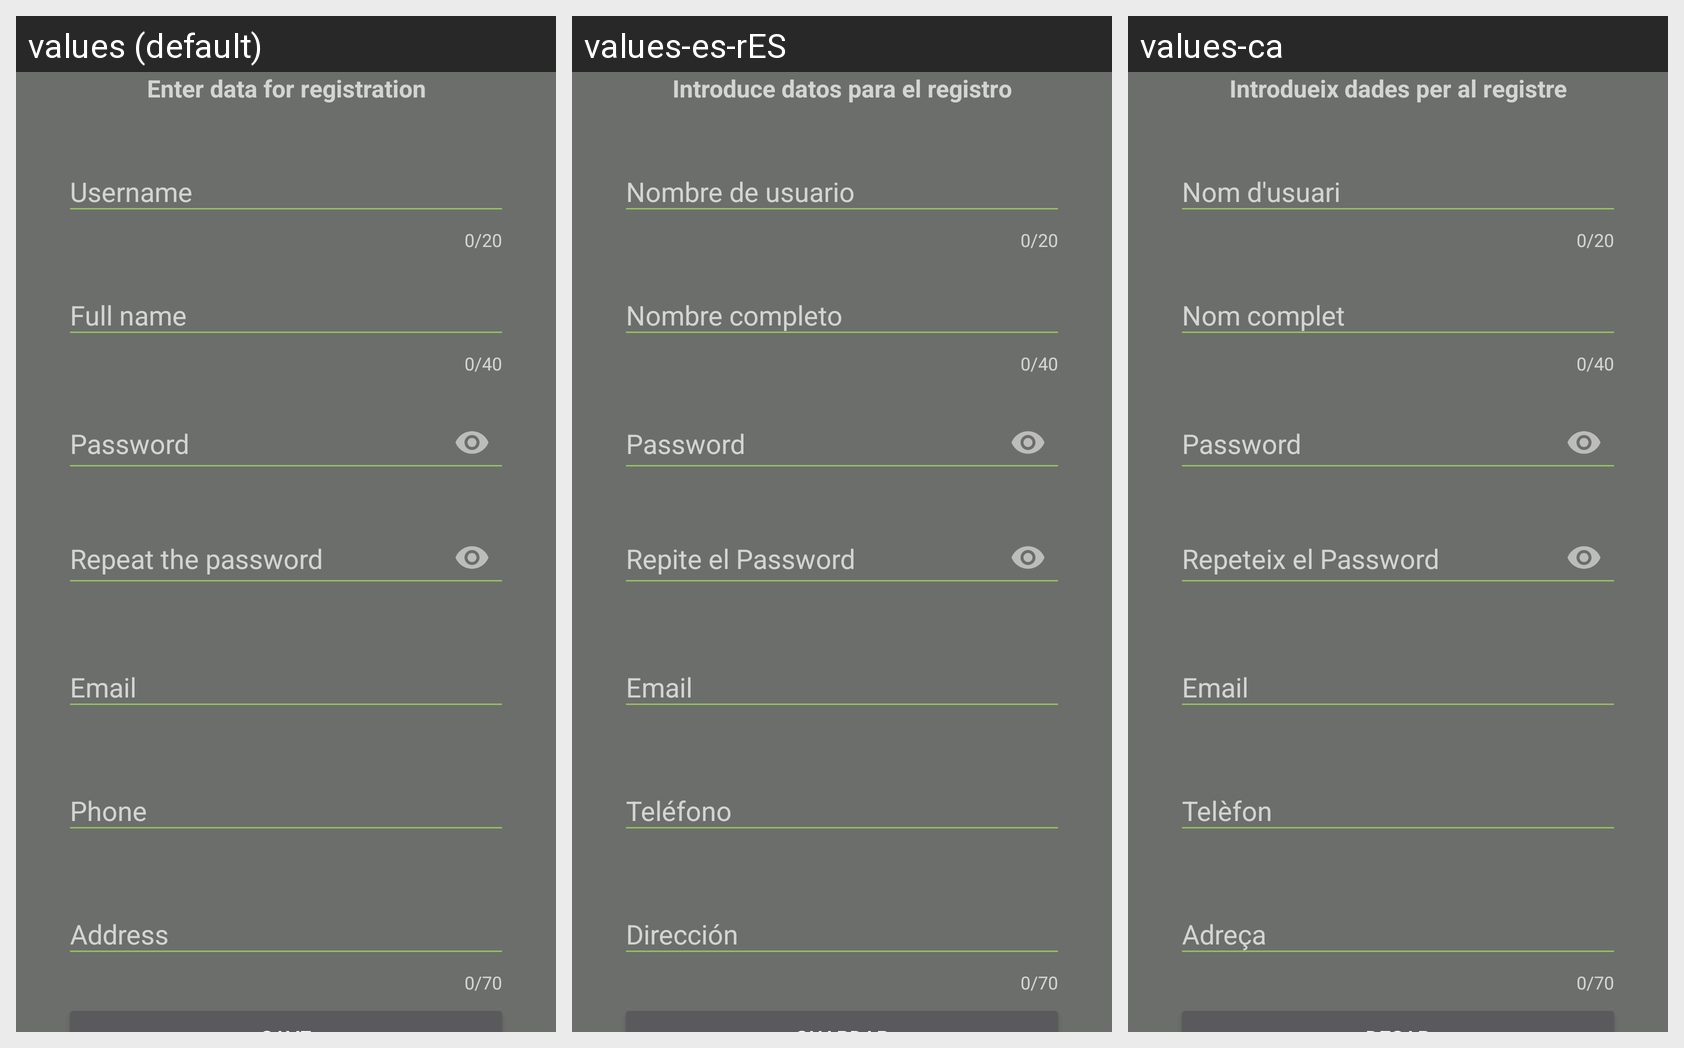

Locale-by-locale string values for the Android screen shown in this grid:
Android screen res/layout/register.xml rendered under 3 locales, left to right: values (default), values-es-rES, values-ca. Device: Nexus 5 (rendered at 1080×1920; each locale shown at half size, 540×960, under a caption strip naming it); theme Theme.AppCompat.NoActionBar.
Strings drawn on this screen, with the default value and each locale's value (text and hints the layout hard-codes, and strings that could not be matched under every locale, appear in the picture but are not listed):

register_intro_data
  values: Enter data for registration
  values-es-rES: Introduce datos para el registro
  values-ca: Introdueix dades per al registre

register_username
  values: Username
  values-es-rES: Nombre de usuario
  values-ca: Nom d'usuari

register_name
  values: Full name
  values-es-rES: Nombre completo
  values-ca: Nom complet

register_password
  values: Password
  values-es-rES: Password
  values-ca: Password

register_rePassword
  values: Repeat the password
  values-es-rES: Repite el Password
  values-ca: Repeteix el Password

register_mail
  values: Email
  values-es-rES: Email
  values-ca: Email

register_phone
  values: Phone
  values-es-rES: Teléfono
  values-ca: Telèfon

register_address
  values: Address
  values-es-rES: Dirección
  values-ca: Adreça
